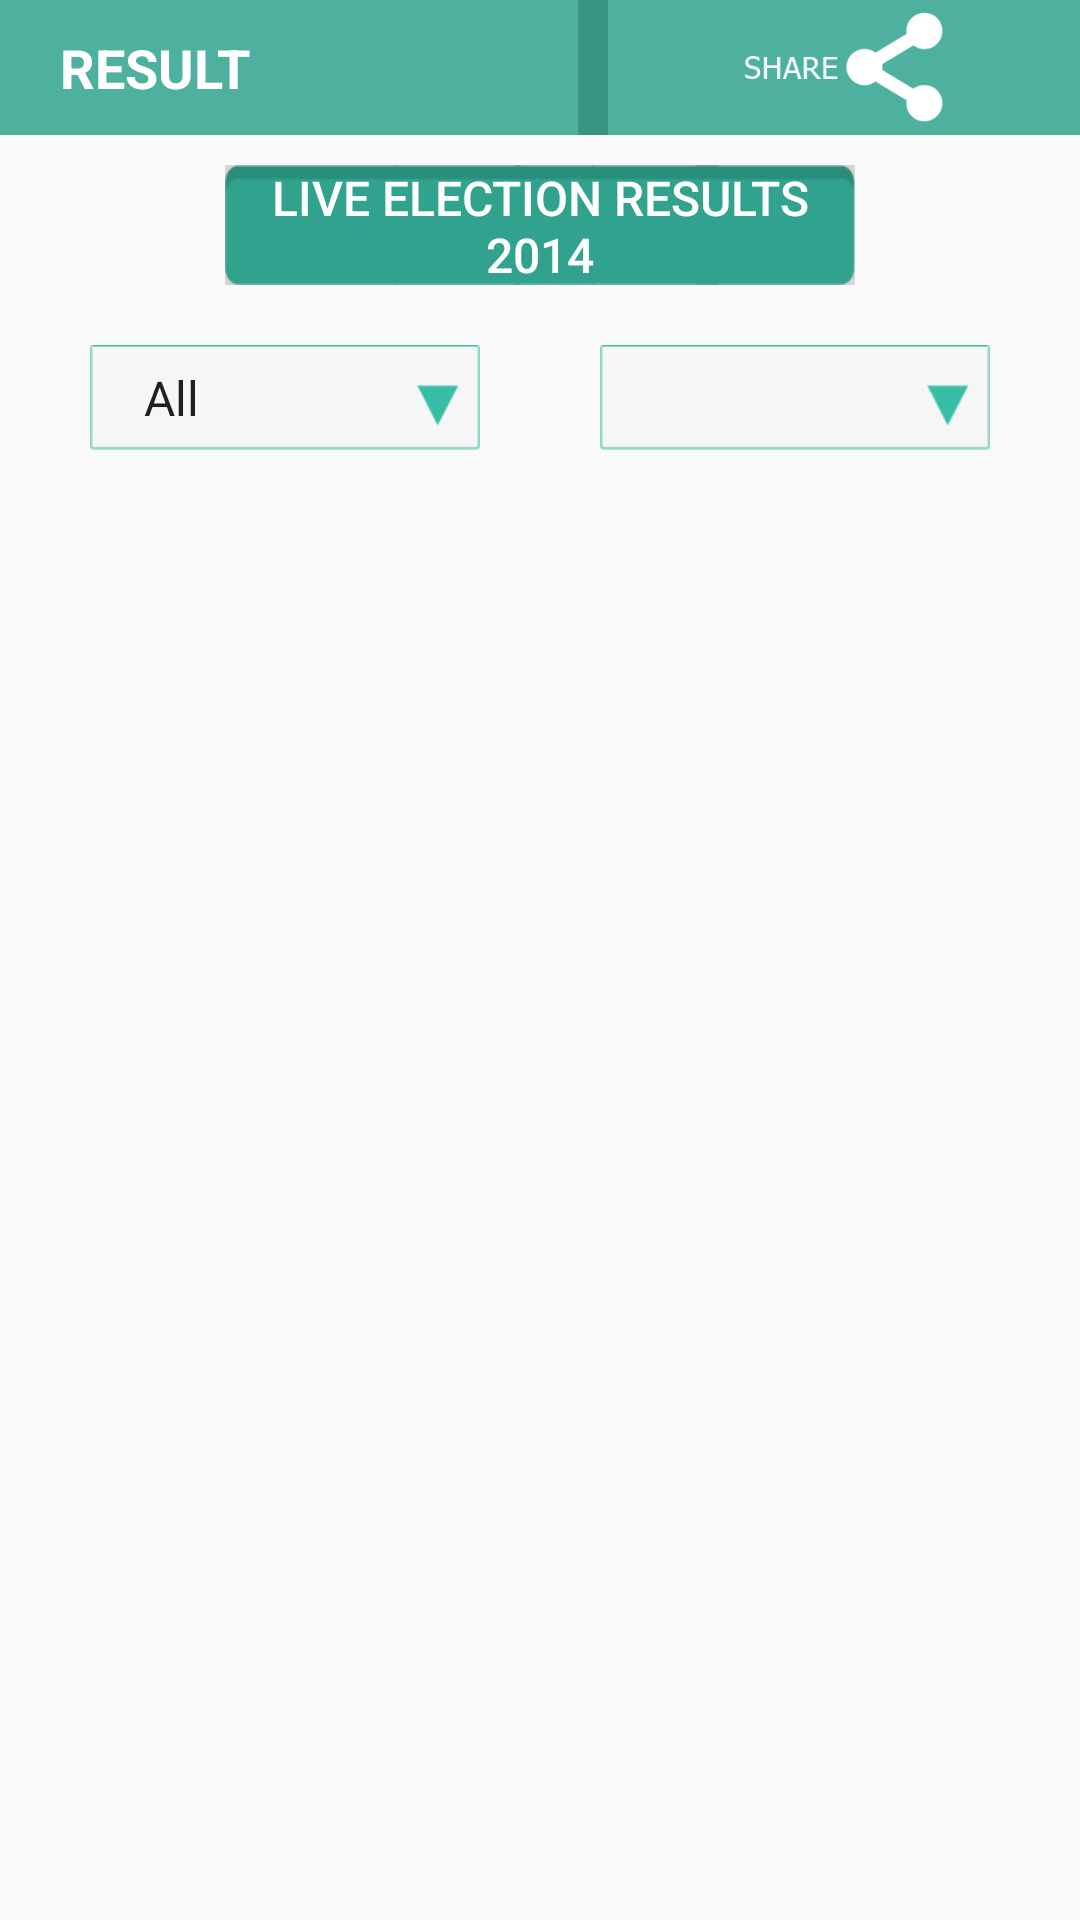

Reconstruct the res/layout file that produces this screen, plus the resources it refers to.
<!-- AndroidManifest.xml: application theme Theme.AppCompat.Light -->
<!-- res/layout/activity_result.xml -->
<?xml version="1.0" encoding="utf-8"?>

<RelativeLayout
    xmlns:android="http://schemas.android.com/apk/res/android"
    android:layout_width="fill_parent"
    android:layout_height="fill_parent">

    <LinearLayout
        android:id="@id/navBar"
        android:layout_width="fill_parent"
        android:layout_height="45.0dip"
        android:layout_alignParentLeft="true"
        android:layout_alignParentTop="true"
        android:background="#ff3a9484"
        android:gravity="center_horizontal"
        android:orientation="horizontal">

        <LinearLayout
            android:layout_width="130.0dip"
            android:layout_height="fill_parent"
            android:layout_weight="0.48"
            android:background="#ff4eb19f"
            android:gravity="left"
            android:paddingLeft="20.0dip">

            <TextView
                android:id="@id/textView1"
                android:layout_width="wrap_content"
                android:layout_height="wrap_content"
                android:layout_gravity="center_vertical"
                android:text="RESULT"
                android:textAppearance="?android:textAppearanceMedium"
                android:textColor="#ffffffff"
                android:textStyle="bold" />
        </LinearLayout>

        <ImageButton
            android:id="@id/btnshareResult"
            android:layout_width="wrap_content"
            android:layout_height="wrap_content"
            android:layout_gravity="right"
            android:layout_marginLeft="10.0dip"
            android:background="#ff4eb19f"
            android:contentDescription="Share"
            android:paddingBottom="4.0dip"
            android:paddingTop="4.0dip"
            android:scaleType="fitCenter"
            android:src="@drawable/btnshare" />
    </LinearLayout>

    <ListView
        android:id="@id/ResultList"
        android:layout_width="fill_parent"
        android:layout_height="fill_parent"
        android:layout_below="@id/sp_stateRes"
        android:layout_marginBottom="10.0dip"
        android:layout_marginLeft="10.0dip"
        android:layout_marginRight="10.0dip"
        android:layout_marginTop="10.0dip"
        android:divider="@android:color/transparent"
        android:dividerHeight="-1.0dip"
        android:listSelector="@android:color/transparent" />

    <Button
        android:id="@id/btnLiveElection"
        android:layout_width="210.0dip"
        android:layout_height="40.0dip"
        android:layout_below="@id/navBar"
        android:layout_centerHorizontal="true"
        android:layout_marginTop="10.0dip"
        android:background="@drawable/btn_change_state_selected"
        android:text="Live Election results 2014"
        android:textColor="#ffffffff"
        android:textSize="16.0sp" />

    <Spinner
        android:id="@id/sp_stateRes"
        android:layout_width="130.0dip"
        android:layout_height="35.0dip"
        android:layout_alignLeft="@id/ResultList"
        android:layout_alignTop="@id/sp_stateConsRes"
        android:layout_marginLeft="20.0dip"
        android:background="@drawable/result_spinner_bg"
        android:entries="@array/states_list_Result"
        android:paddingLeft="10.0dip"
        android:paddingRight="16.0dip"
        android:prompt="@string/state_prompt" />

    <Spinner
        android:id="@id/sp_stateConsRes"
        android:layout_width="130.0dip"
        android:layout_height="35.0dip"
        android:layout_alignRight="@id/ResultList"
        android:layout_below="@id/btnLiveElection"
        android:layout_marginRight="20.0dip"
        android:layout_marginTop="20.0dip"
        android:background="@drawable/result_spinner_bg"
        android:paddingLeft="10.0dip"
        android:paddingRight="16.0dip"
        android:prompt="@string/const_prompt" />
</RelativeLayout>
<!-- resources referenced by this layout -->
<resources>
  <string-array name="states_list_Result">
          <item>All</item>
          <item>Andhra Pradesh</item>
          <item>Arunachal Pradesh</item>
          <item>Assam</item>
          <item>Bihar</item>
          <item>Chhattisgarh</item>
          <item>Goa</item>
          <item>Gujarat</item>
          <item>Haryana</item>
          <item>Himachal Pradesh</item>
          <item>Jammu and Kashmir</item>
          <item>Jharkhand</item>
          <item>Karnataka</item>
          <item>Kerala</item>
          <item>Madhya Pradesh</item>
          <item>Maharashtra</item>
          <item>Manipur</item>
          <item>Meghalaya</item>
          <item>Mizoram</item>
          <item>Nagaland</item>
          <item>Odisha</item>
          <item>Punjab</item>
          <item>Rajasthan</item>
          <item>Sikkim</item>
          <item>Tamil Nadu</item>
          <item>Tripura</item>
          <item>Uttar Pradesh</item>
          <item>Uttarakhand</item>
          <item>West Bengal</item>
          <item>Andaman and Nicobar Islands</item>
          <item>Chandigarh</item>
          <item>Dadra and Nagar Haveli</item>
          <item>Daman and Diu</item>
          <item>Delhi</item>
          <item>Lakshadweep</item>
          <item>Puducherry</item>
      </string-array>
  <!-- drawable btn_change_state_selected: png bitmap (drawable-hdpi-v4, 820 bytes) -->
  <!-- drawable btnshare: png bitmap (drawable-hdpi-v4, 2278 bytes) -->
  <!-- drawable result_spinner_bg: png bitmap (drawable-hdpi-v4, 523 bytes) -->
  <string name="const_prompt">Select Constituency</string>
  <string name="state_prompt">Select State</string>
</resources>
